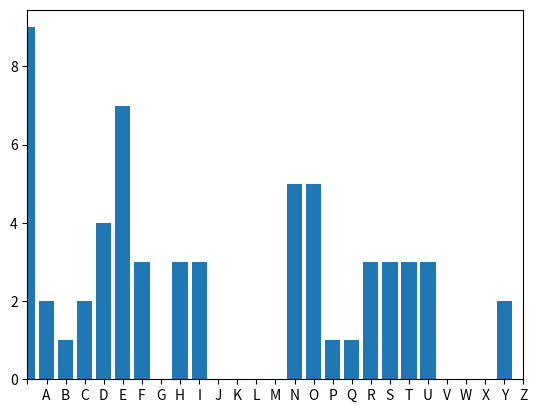

Reproduce this figure in Python.
#!/bin/python
import matplotlib.pylab as plt


LETTERS = ' ABCDEFGHIJKLMNOPQRSTUVWXYZ'

def freq_ana(plain_txt):
    plain_txt = plain_txt.upper()
    letter_frequency = {}
    for l in  LETTERS:
        letter_frequency[l] = 0

    for letter in plain_txt:
        if letter in  LETTERS:
            letter_frequency[letter] += 1
    return letter_frequency

def plot_distribution(letter_freq):
    centers = range(len(LETTERS))
    plt.bar(centers, letter_freq.values(), align='center', tick_label=letter_freq.keys())
    plt.xlim([0, len(LETTERS)-1])
    plt.show()

if __name__ == "__main__":
    plain_txt = "Shanon defiend the quantity of infos produced by here source"

    frequencies = freq_ana(plain_txt)
    plot_distribution(frequencies)
